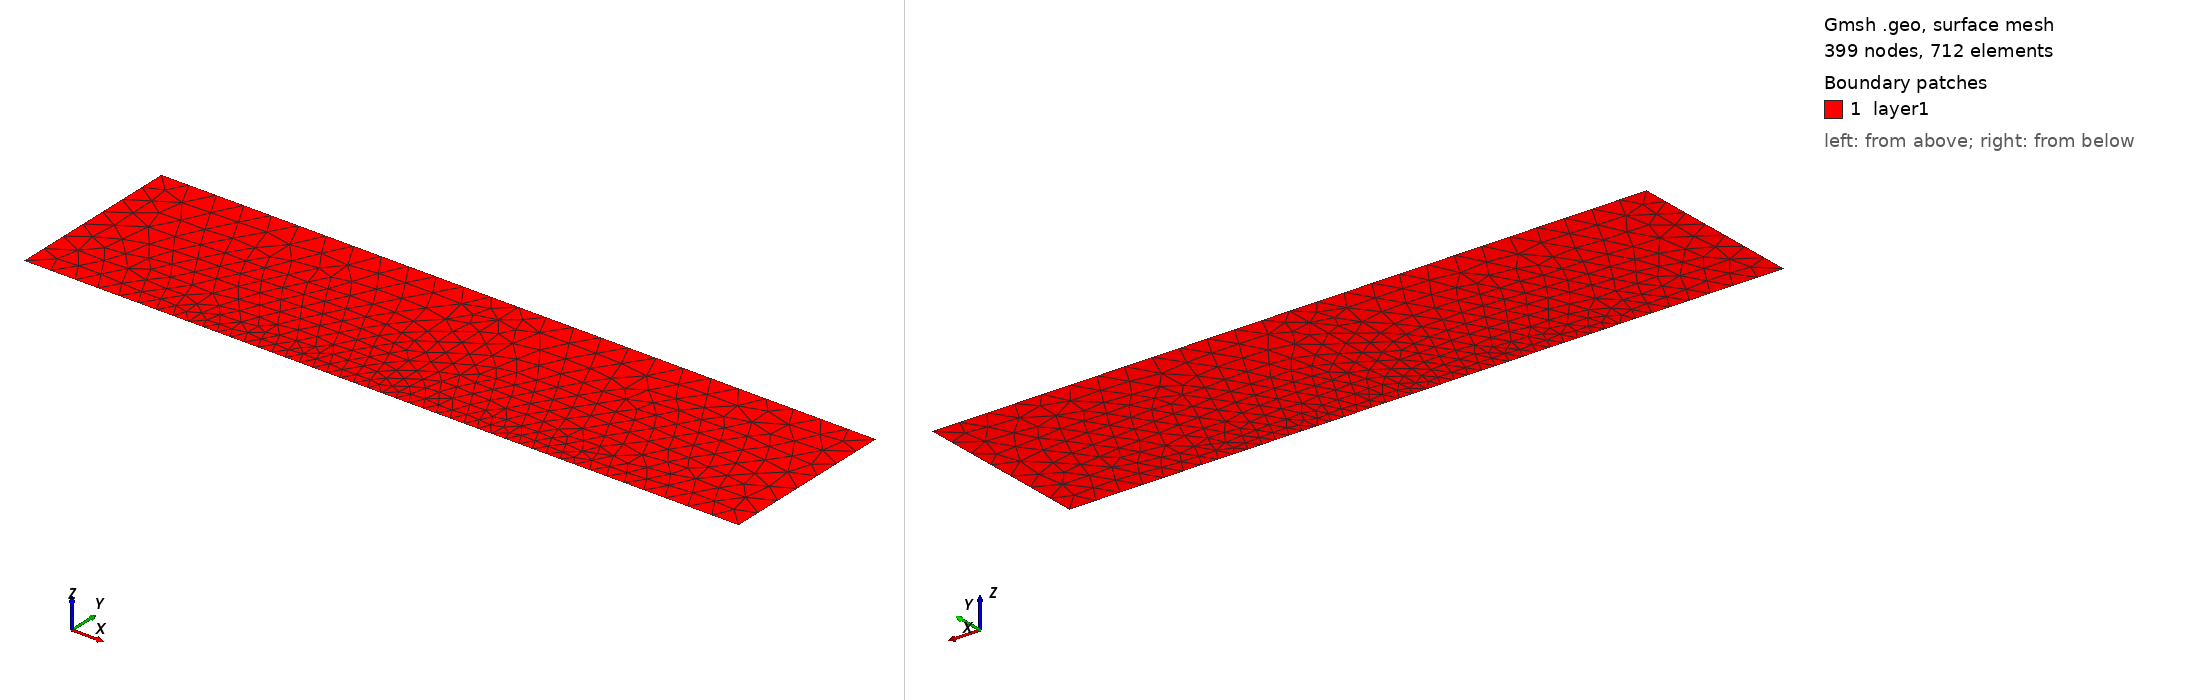

Gmsh geometry script, surface-meshed: 399 nodes, 712 surface elements. Boundary patches (legend numbers): 1 layer1. Left view from above one corner, right view from below the opposite corner. Legend entries are the model's physical surfaces. The drawing asked Gmsh for element sizes between 1% and 20% of the model's largest extent; the script's own settings can give other sizes.

=== elder_symmetric_coarse.geo (drawn) ===
cl_1 = 0.16;
cl_2 = 0.08;
//+
Point(1) = {0, 0, 0, cl_1};
//+
Point(2) = {4, 0, 0, cl_1};
//+
Point(3) = {0, 1, 0, cl_1};
//+
Point(4) = {4, 1, 0, cl_1};
//+
Point(5) = {1, 0, 0, cl_2};
//+
Point(6) = {3, 0, 0, cl_2};
//+
Line(1) = {3, 1};
//+
Line(2) = {1, 5};
//+
Line(4) = {6, 2};
//+
Line(5) = {2, 4};
//+
Physical Line("bottom_out") = {2, 4};
//+
Physical Line("right") = {5};
//+
Physical Line("left") = {1};
//+
Point(7) = {2, 1, 0, cl_1};
//+
Point(8) = {2, 0, 0, cl_2};
//+
Line(6) = {3, 7};
//+
Line(7) = {7, 4};
//+
Line(8) = {5, 8};
//+
Line(9) = {8, 6};
//+
Line(10) = {7, 8};
//+
Line Loop(1) = {6, 10, -8, -2, -1};
//+
Plane Surface(1) = {1};
//+
Line Loop(2) = {7, -5, -4, -9, -10};
//+
Plane Surface(2) = {2};
//+
Physical Line("top") = {6, 7};
//+
Physical Line("bottom_half") = {8, 9};
//+
Physical Surface("layer1") = {1, 2};
